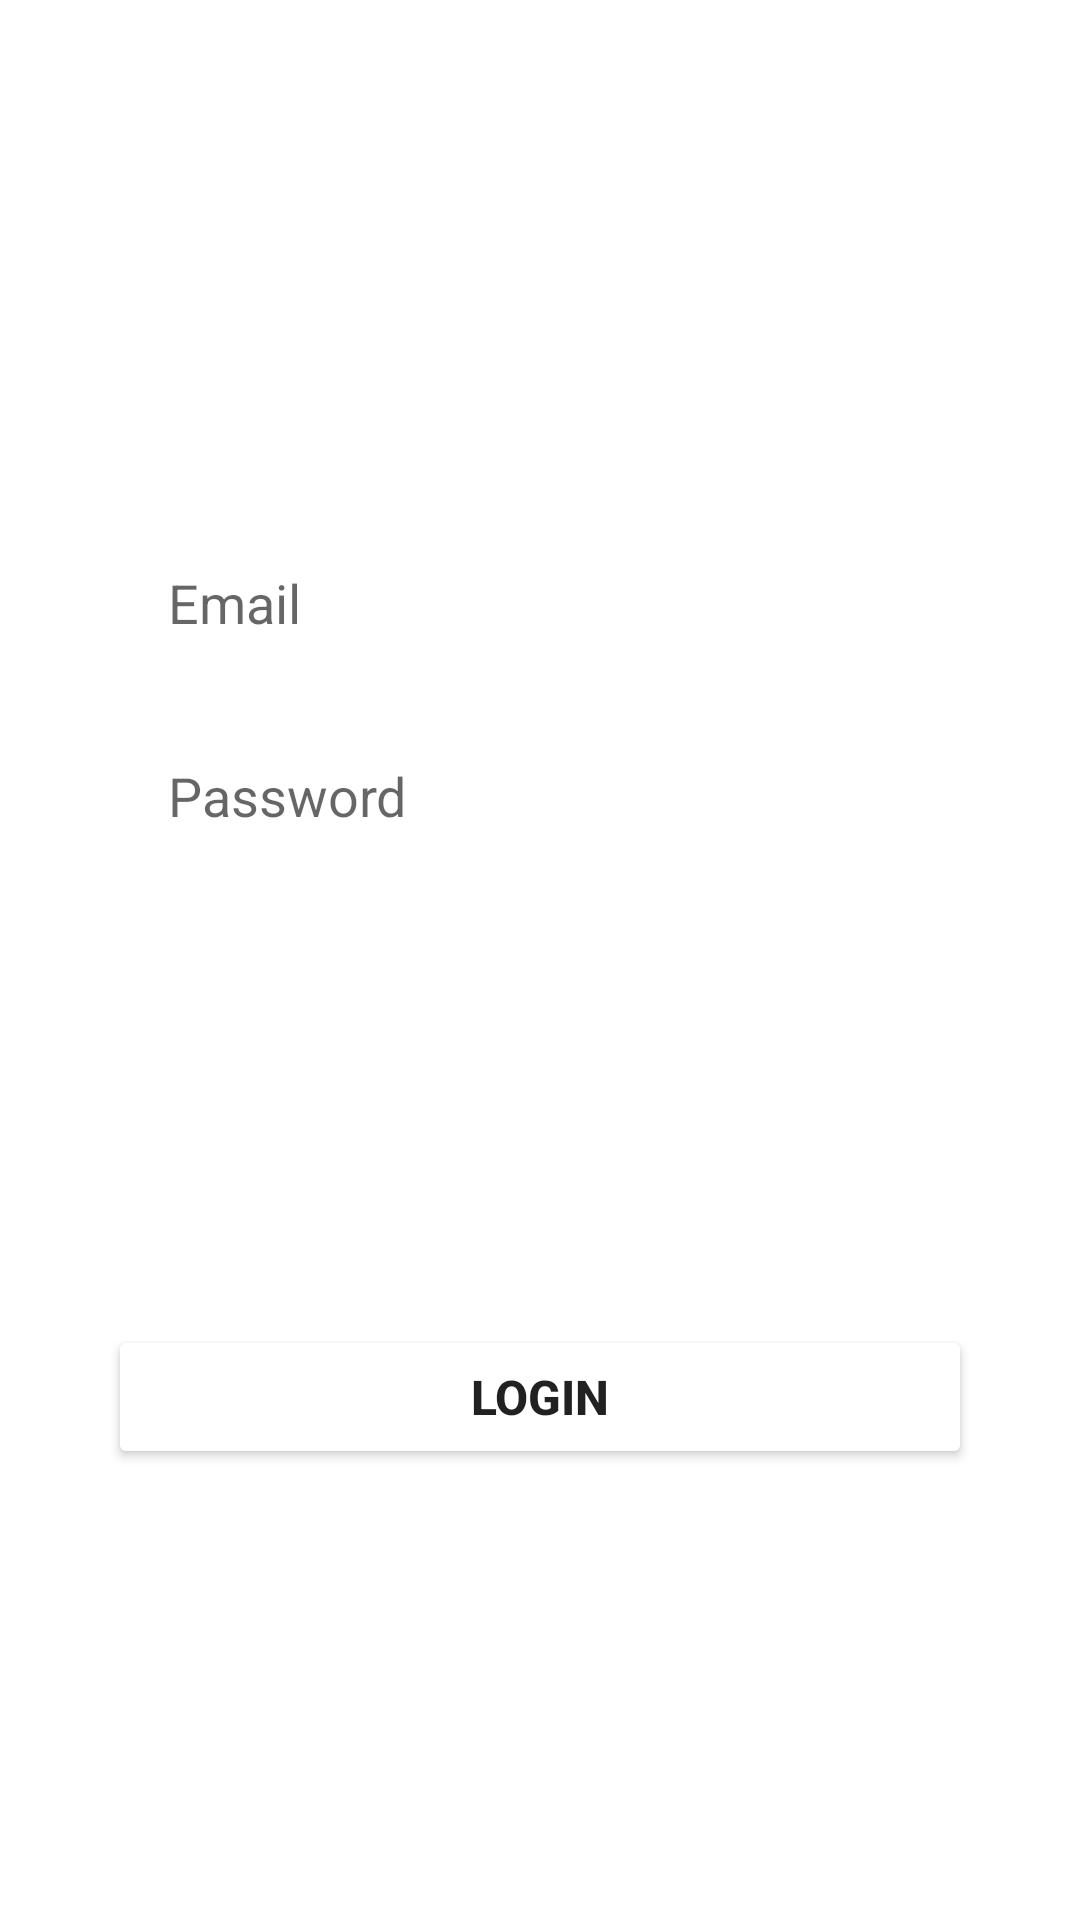

The Android layout XML behind this screen, and the referenced resources:
<!-- AndroidManifest.xml: application theme Theme.Login3 -->
<!-- res/layout/fragment_login_tab_fragment.xml -->
<?xml version="1.0" encoding="utf-8"?>
<androidx.constraintlayout.widget.ConstraintLayout xmlns:android="http://schemas.android.com/apk/res/android"
    xmlns:tools="http://schemas.android.com/tools"
    android:layout_width="match_parent"
    android:layout_height="match_parent"
    xmlns:app="http://schemas.android.com/apk/res-auto"
    tools:context=".login_tab_fragment">

    <EditText
        android:id="@+id/email"
        android:layout_width="0dp"
        android:layout_height="wrap_content"
        app:flow_firstHorizontalBias=".5"
        app:layout_constraintBottom_toBottomOf="parent"
        app:layout_constraintEnd_toEndOf="parent"
        app:layout_constraintStart_toStartOf="parent"
        app:layout_constraintTop_toTopOf="parent"
        app:layout_constraintVertical_bias=".3"
        app:layout_constraintWidth_percent=".8"
        android:hint="Email"
        android:paddingLeft="20dp"
        android:paddingTop="10dp"
        android:paddingBottom="10dp"
        android:background="@drawable/edit_text_bg"
        />

    <EditText
        android:id="@+id/pass"
        android:layout_width="0dp"
        android:layout_height="wrap_content"
        android:hint="Password"
        android:paddingLeft="20dp"
        android:paddingTop="10dp"
        android:paddingBottom="10dp"
        app:layout_constraintVertical_bias="0"
        android:layout_marginTop="20dp"
        app:layout_constraintBottom_toBottomOf="parent"
        app:layout_constraintEnd_toEndOf="parent"
        app:layout_constraintHorizontal_bias=".5"
        app:layout_constraintStart_toStartOf="parent"
        app:layout_constraintTop_toBottomOf="@id/email"
        app:layout_constraintWidth_percent=".8"
        android:background="@drawable/edit_text_bg"/>

    <Button
        android:id="@+id/btnLogin"
        android:layout_width="0dp"
        android:layout_height="wrap_content"
        android:layout_marginBottom="16dp"
        android:backgroundTint="@color/orange"
        android:focusableInTouchMode="true"
        android:text="Login"
        android:textSize="16sp"
        android:textStyle="bold"
        app:layout_constraintBottom_toBottomOf="parent"
        app:layout_constraintEnd_toEndOf="parent"
        app:layout_constraintStart_toStartOf="parent"
        app:layout_constraintTop_toBottomOf="@+id/pass"
        app:layout_constraintVertical_bias="0.535"
        app:layout_constraintWidth_percent=".8" />


</androidx.constraintlayout.widget.ConstraintLayout>
<!-- resources referenced by this layout -->
<resources>
  <style name="Theme.Login3" parent="Theme.MaterialComponents.DayNight.NoActionBar">
          
          <item name="colorPrimary">@color/purple_500</item>
          <item name="colorPrimaryVariant">@color/purple_700</item>
          <item name="colorOnPrimary">@color/white</item>
          
          <item name="colorSecondary">@color/teal_200</item>
          <item name="colorSecondaryVariant">@color/teal_700</item>
          <item name="colorOnSecondary">@color/black</item>
          
          <item name="android:statusBarColor">?attr/colorPrimaryVariant</item>
          
      </style>
  <color name="purple_500">#FF6200EE</color>
  <color name="purple_700">#FF3700B3</color>
  <color name="white">#FFFFFFFF</color>
  <color name="teal_200">#FF03DAC5</color>
  <color name="teal_700">#FF018786</color>
  <color name="black">#FF000000</color>
</resources>
